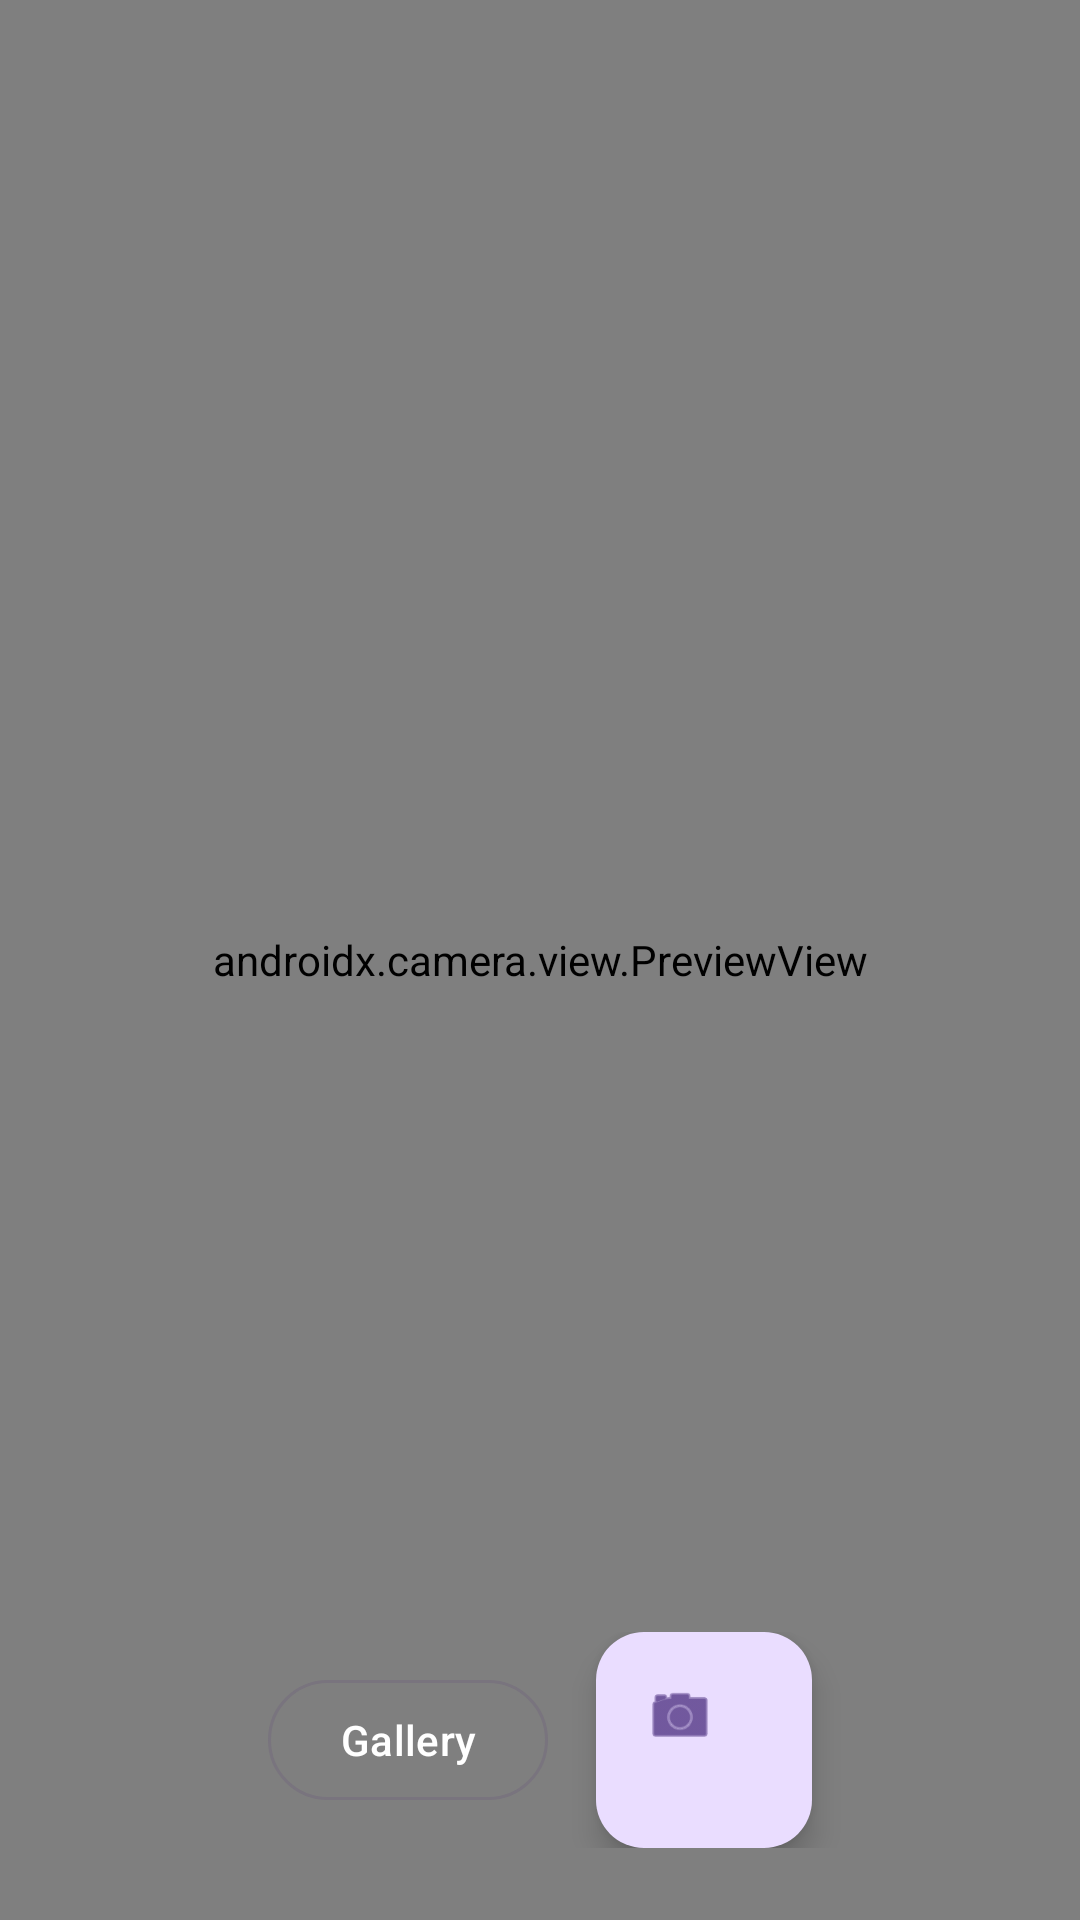

Layout XML and referenced resources for this Android screen:
<!-- AndroidManifest.xml: application theme Theme.AIReceiptScanner -->
<!-- res/layout/activity_scan.xml -->
<?xml version="1.0" encoding="utf-8"?>
<FrameLayout xmlns:android="http://schemas.android.com/apk/res/android"
    xmlns:app="http://schemas.android.com/apk/res-auto"
    android:layout_width="match_parent"
    android:layout_height="match_parent"
    android:background="@android:color/black">

    <androidx.camera.view.PreviewView
        android:id="@+id/previewView"
        android:layout_width="match_parent"
        android:layout_height="match_parent" />

    <LinearLayout
        android:id="@+id/captureControls"
        android:layout_width="match_parent"
        android:layout_height="wrap_content"
        android:layout_gravity="bottom"
        android:gravity="center"
        android:orientation="horizontal"
        android:padding="24dp">

        <com.google.android.material.button.MaterialButton
            android:id="@+id/btnGallery"
            style="@style/Widget.Material3.Button.OutlinedButton"
            android:layout_width="wrap_content"
            android:layout_height="wrap_content"
            android:layout_marginEnd="16dp"
            android:text="@string/action_gallery"
            android:textColor="@android:color/white" />

        <com.google.android.material.floatingactionbutton.FloatingActionButton
            android:id="@+id/btnCapture"
            android:layout_width="72dp"
            android:layout_height="72dp"
            android:contentDescription="@string/action_capture"
            app:srcCompat="@android:drawable/ic_menu_camera" />

    </LinearLayout>

    <LinearLayout
        android:id="@+id/loadingOverlay"
        android:layout_width="match_parent"
        android:layout_height="match_parent"
        android:background="#CC000000"
        android:gravity="center"
        android:orientation="vertical"
        android:visibility="gone"
        android:padding="32dp">

        <ProgressBar
            android:layout_width="wrap_content"
            android:layout_height="wrap_content"
            android:indeterminateTint="@android:color/white" />

        <TextView
            android:id="@+id/tvLoadingLabel"
            android:layout_width="wrap_content"
            android:layout_height="wrap_content"
            android:layout_marginTop="16dp"
            android:gravity="center"
            android:text="@string/status_reading_text"
            android:textColor="@android:color/white"
            android:textSize="16sp" />

        <com.google.android.material.button.MaterialButton
            android:id="@+id/btnRetry"
            android:layout_width="wrap_content"
            android:layout_height="wrap_content"
            android:layout_marginTop="20dp"
            android:text="@string/action_retry"
            android:visibility="gone" />

    </LinearLayout>

</FrameLayout>
<!-- resources referenced by this layout -->
<resources>
  <string name="action_capture">Capture photo</string>
  <string name="action_gallery">Gallery</string>
  <string name="action_retry">Retry</string>
  <string name="status_reading_text">Reading receipt text…</string>
  <style name="Theme.AIReceiptScanner" parent="Theme.Material3.DayNight.NoActionBar">
          <item name="colorPrimary">@color/purple_500</item>
          <item name="colorOnPrimary">@color/white</item>
      </style>
  <color name="purple_500">#FF6200EE</color>
  <color name="white">#FFFFFFFF</color>
</resources>
